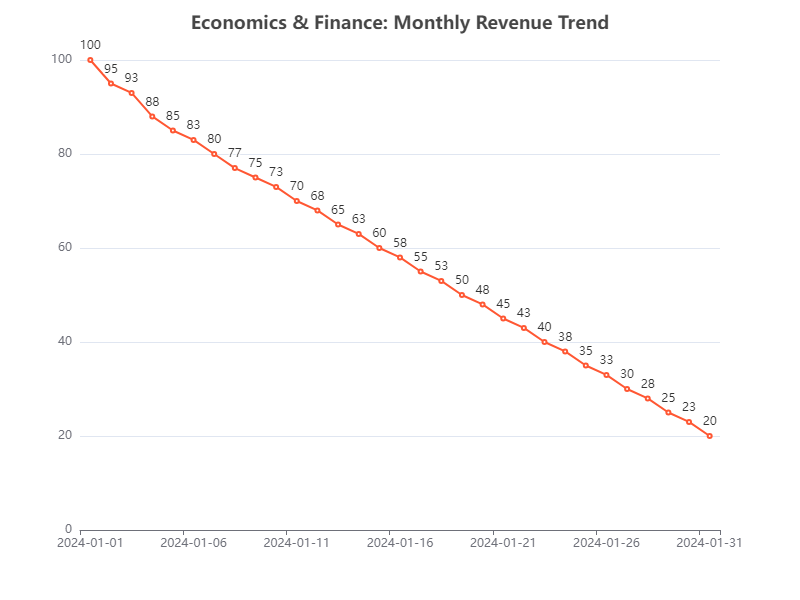

The table this chart was drawn from, first rows:
Date, Value
2024-01-01, 100
2024-01-02, 95
2024-01-03, 93
2024-01-04, 88
2024-01-05, 85
2024-01-06, 83
2024-01-07, 80
2024-01-08, 77
2024-01-09, 75
2024-01-10, 73
2024-01-11, 70
2024-01-12, 68
2024-01-13, 65
2024-01-14, 63
2024-01-15, 60
2024-01-16, 58
2024-01-17, 55
2024-01-18, 53
2024-01-19, 50
2024-01-20, 48
2024-01-21, 45
2024-01-22, 43
2024-01-23, 40
2024-01-24, 38
2024-01-25, 35
2024-01-26, 33
2024-01-27, 30
2024-01-28, 28
2024-01-29, 25
2024-01-30, 23
2024-01-31, 20
